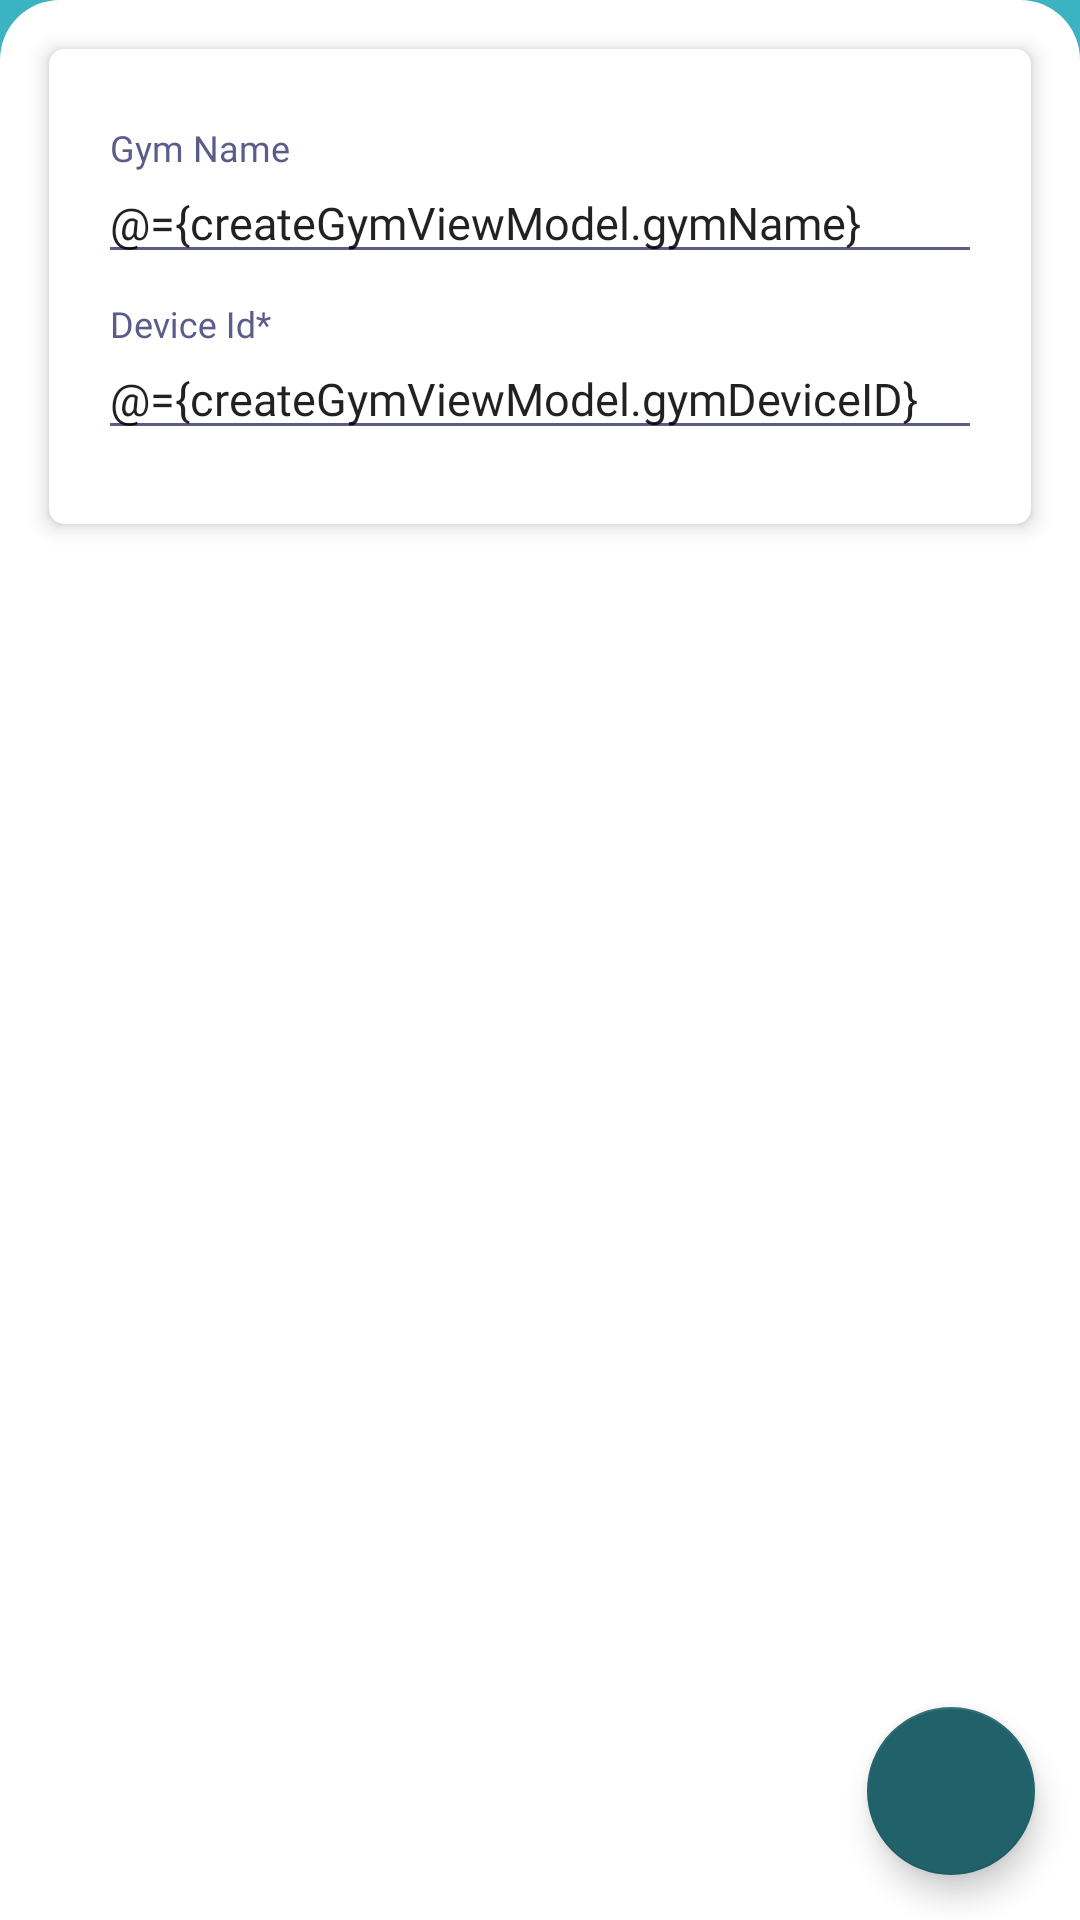

This screen was rendered from an Android layout file. Write that file and the resources it references.
<!-- AndroidManifest.xml: application theme AppTheme -->
<!-- res/layout/fragment_update_gym_device.xml -->
<?xml version="1.0" encoding="utf-8"?>
<layout xmlns:android="http://schemas.android.com/apk/res/android"
    xmlns:card_view="http://schemas.android.com/apk/res-auto"
    xmlns:tools="http://schemas.android.com/tools">

    <data>

        <variable
            name="createGymViewModel"
            type="com.example.kubaattendance.actors.super_admin.gyms.create.CreateGymViewModel" />
    </data>

    <androidx.coordinatorlayout.widget.CoordinatorLayout
        android:id="@+id/root_layout"
        android:layout_width="fill_parent"
        android:layout_height="fill_parent"
        tools:context=".actors.super_admin.gyms.UpdateGymDeviceFragment">

        <RelativeLayout
            android:layout_width="fill_parent"
            android:layout_height="fill_parent">
            <LinearLayout
                android:layout_width="fill_parent"
                android:layout_height="fill_parent"
                android:background="@drawable/back_gradient"
                android:gravity="center"
                android:orientation="vertical">


                <LinearLayout
                    android:id="@+id/mainLayout"
                    android:layout_width="fill_parent"
                    android:layout_height="fill_parent"
                    android:background="@drawable/round_image"
                    android:orientation="vertical">

                    <ScrollView
                        android:layout_width="fill_parent"
                        android:layout_height="fill_parent">

                        <LinearLayout
                            android:layout_width="fill_parent"
                            android:layout_height="fill_parent"
                            android:gravity="center"
                            android:orientation="vertical">

                            <androidx.cardview.widget.CardView
                                android:layout_width="fill_parent"
                                android:layout_height="wrap_content"
                                android:layout_margin="8pt"
                                card_view:cardCornerRadius="5dp"
                                card_view:cardElevation="4dp">


                                <LinearLayout
                                    android:layout_width="fill_parent"
                                    android:layout_height="wrap_content"
                                    android:layout_margin="8pt"
                                    android:orientation="vertical">



                                    <com.google.android.material.textfield.TextInputLayout
                                        android:layout_width="fill_parent"
                                        android:layout_height="wrap_content"

                                        android:layout_marginTop="5pt"
                                        android:theme="@style/TextLabel">

                                        <EditText
                                            android:id="@+id/gym_name_et"
                                            android:layout_width="fill_parent"
                                            android:layout_height="wrap_content"
                                            android:drawablePadding="5dp"
                                            android:fontFamily="@font/crc55"
                                            android:hint="Gym Name"
                                            android:imeOptions="actionNext"
                                            android:inputType="textNoSuggestions|textCapWords"
                                            android:text="@={createGymViewModel.gymName}" />
                                    </com.google.android.material.textfield.TextInputLayout>

                                    <com.google.android.material.textfield.TextInputLayout
                                        android:layout_width="fill_parent"
                                        android:layout_height="wrap_content"

                                        android:layout_marginTop="5pt"
                                        android:theme="@style/TextLabel">

                                        <EditText
                                            android:layout_width="fill_parent"
                                            android:layout_height="wrap_content"
                                            android:drawablePadding="5dp"
                                            android:fontFamily="@font/crc55"
                                            android:hint="Device Id*"
                                            android:imeOptions="actionNext"
                                            android:inputType="textNoSuggestions|text"
                                            android:text="@={createGymViewModel.gymDeviceID}" />
                                    </com.google.android.material.textfield.TextInputLayout>

                                    <View
                                        android:layout_width="fill_parent"
                                        android:layout_height="4pt">


                                    </View>

                                </LinearLayout>


                            </androidx.cardview.widget.CardView>


                            <View
                                android:layout_width="fill_parent"
                                android:layout_height="20pt">

                            </View>
                        </LinearLayout>
                    </ScrollView>
                </LinearLayout>
            </LinearLayout>
        </RelativeLayout>

        <LinearLayout
            android:id="@+id/progress_layout"
            android:layout_width="fill_parent"
            android:layout_height="fill_parent"
            android:background="#E6ffffff"
            android:gravity="center"
            android:orientation="vertical"
            android:visibility="gone">

            <ProgressBar
                android:id="@+id/progress_bar"
                android:layout_width="wrap_content"
                android:layout_height="wrap_content"
                android:layout_gravity="center_vertical|center_horizontal" />

            <TextView
                android:id="@+id/progressMsg_tv"
                android:layout_width="wrap_content"
                android:layout_height="wrap_content"
                android:layout_marginTop="3pt"
                android:fontFamily="@font/crc55"
                android:text="Please wait..."
                android:textAppearance="@style/TextAppearance.AppCompat.Medium">

            </TextView>
        </LinearLayout>

        <com.google.android.material.floatingactionbutton.FloatingActionButton
            android:id="@+id/fab"
            android:layout_width="wrap_content"
            android:layout_height="wrap_content"
            android:layout_gravity="bottom|end"
            android:layout_margin="15dp"
            android:background="@drawable/ripple_color"
            android:clickable="true"
            android:onClick="@{createGymViewModel::onUpdateDeviceIdFbClicked}"
            android:src="@drawable/ic_done_black_24dp" />
    </androidx.coordinatorlayout.widget.CoordinatorLayout>
</layout>
<!-- resources referenced by this layout -->
<resources>
  <!-- drawable back_gradient (drawable) -->
  <?xml version="1.0" encoding="utf-8"?>
  <shape xmlns:android="http://schemas.android.com/apk/res/android" android:shape="rectangle" >
      <gradient
          android:startColor="@color/colorPrimary"
          android:centerColor="@color/colorPrimary"
          android:endColor="@color/colorPrimary"
          android:angle="0"/>
      <corners
          android:radius="0dp"/>
  
  
  </shape>
  <!-- drawable ripple_color (drawable) -->
  <?xml version="1.0" encoding="utf-8"?>
  <selector xmlns:android="http://schemas.android.com/apk/res/android">
      <item android:state_pressed="true">
          <shape>
              <solid android:color="@color/colorRipple"></solid>
          </shape>
      </item>
  
      <item>
          <shape>
              <solid android:color="@android:color/transparent"></solid>
          </shape>
      </item>
  
  </selector>
  <!-- drawable round_image (drawable) -->
  <?xml version="1.0" encoding="UTF-8"?>
  <shape xmlns:android="http://schemas.android.com/apk/res/android"
      android:shape="rectangle" >
      <solid android:color="#ffffff" />
  
  
  
      <corners
          android:bottomLeftRadius="0dp"
          android:bottomRightRadius="0dp"
          android:topLeftRadius="20dp"
          android:topRightRadius="20dp"
          />
  </shape>
  <style name="TextLabel" parent="ThemeOverlay.AppCompat.Light">
          //hint color And Label Color in False State
          <item name="android:textColorHint">@color/colorIcon</item>
          <item name="colorControlNormal">@color/colorIcon</item>
          <item name="android:textSize">15sp</item>
          //Label color in True State And Bar Color False And True State
          <item name="colorAccent">@color/colorIcon</item>
  
          <item name="colorControlActivated">@color/colorPrimaryDark</item>
      </style>
  <style name="AppTheme" parent="Theme.AppCompat.Light.NoActionBar">
          
          <item name="colorPrimary">@color/colorPrimary</item>
          <item name="colorPrimaryDark">@color/colorPrimaryDark</item>
          <item name="colorAccent">@color/colorAccent</item>
          <item name="colorControlNormal">@android:color/white</item>
  
  
      </style>
  <color name="colorPrimary">#3bb3c3</color>
  <color name="colorRipple">#c4e9ed</color>
  <color name="colorIcon">#5c5c8a</color>
  <color name="colorPrimaryDark">#4ebcca</color>
  <color name="colorAccent">#21616a</color>
</resources>
